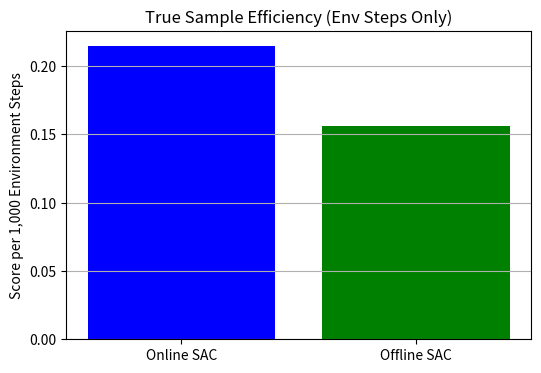

Source code (Python): (Note: this script raises an exception after producing the figure.)
import matplotlib.pyplot as plt

# Environment transitions used
online_env_steps = 1_280_000  # Online SAC directly interacts
offline_env_steps = 1_280_000  # Collected once, reused many times

# Final scores
online_score = 275
offline_score = 200

# True sample efficiency = final score / environment interactions used
online_eff = online_score / (online_env_steps / 1000)
offline_eff = offline_score / (offline_env_steps / 1000)

# Plot
methods = ['Online SAC', 'Offline SAC']
efficiencies = [online_eff, offline_eff]

plt.figure(figsize=(6, 4))
plt.bar(methods, efficiencies, color=['blue', 'green'])
plt.ylabel('Score per 1,000 Environment Steps')
plt.title('True Sample Efficiency (Env Steps Only)')
plt.grid(axis='y')
plt.savefig('plots/sample_efficiency_env_based.png')
plt.show()
